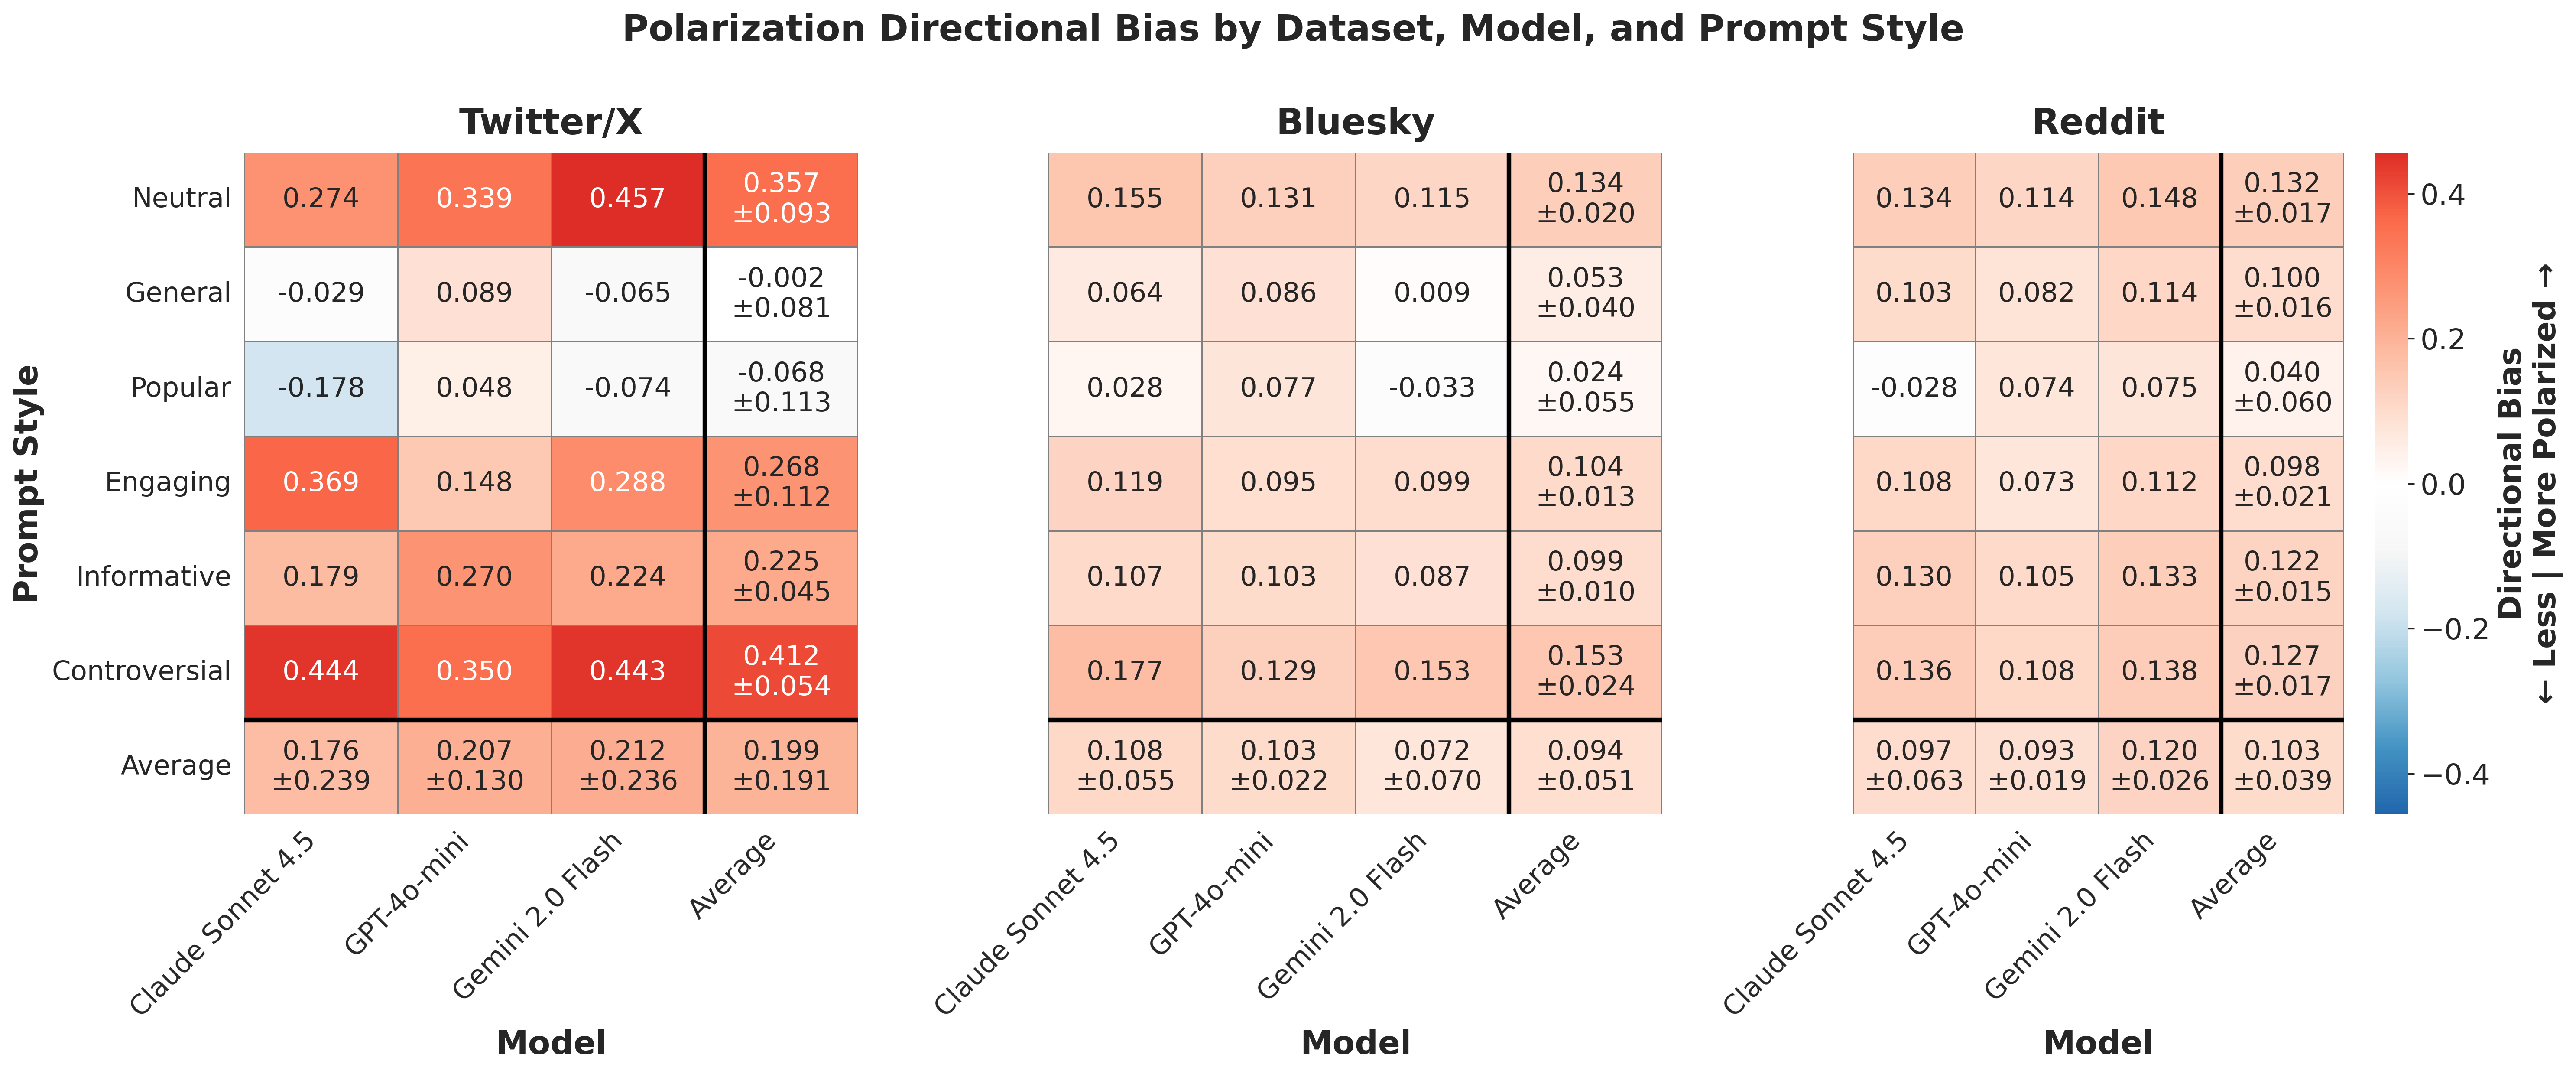

Source data for this figure (header and first rows):
dataset, provider, prompt_style, mean_bias, std_bias, provider_label
bluesky, anthropic, controversial, 0.177, , Claude Sonnet 4.5
bluesky, anthropic, engaging, 0.1189, , Claude Sonnet 4.5
bluesky, anthropic, general, 0.06404, , Claude Sonnet 4.5
bluesky, anthropic, informative, 0.1067, , Claude Sonnet 4.5
bluesky, anthropic, neutral, 0.155, , Claude Sonnet 4.5
bluesky, anthropic, popular, 0.02837, , Claude Sonnet 4.5
bluesky, gemini, controversial, 0.1531, , Gemini 2.0 Flash
bluesky, gemini, engaging, 0.09918, , Gemini 2.0 Flash
bluesky, gemini, general, 0.008644, , Gemini 2.0 Flash
bluesky, gemini, informative, 0.08689, , Gemini 2.0 Flash
bluesky, gemini, neutral, 0.1154, , Gemini 2.0 Flash
bluesky, gemini, popular, -0.03297, , Gemini 2.0 Flash
bluesky, openai, controversial, 0.1292, , GPT-4o-mini
bluesky, openai, engaging, 0.09465, , GPT-4o-mini
bluesky, openai, general, 0.08636, , GPT-4o-mini
bluesky, openai, informative, 0.1025, , GPT-4o-mini
bluesky, openai, neutral, 0.1306, , GPT-4o-mini
bluesky, openai, popular, 0.07675, , GPT-4o-mini
reddit, anthropic, controversial, 0.1364, , Claude Sonnet 4.5
reddit, anthropic, engaging, 0.1079, , Claude Sonnet 4.5
reddit, anthropic, general, 0.1034, , Claude Sonnet 4.5
reddit, anthropic, informative, 0.1295, , Claude Sonnet 4.5
reddit, anthropic, neutral, 0.1341, , Claude Sonnet 4.5
reddit, anthropic, popular, -0.02846, , Claude Sonnet 4.5
reddit, gemini, controversial, 0.1377, , Gemini 2.0 Flash
reddit, gemini, engaging, 0.1117, , Gemini 2.0 Flash
reddit, gemini, general, 0.1138, , Gemini 2.0 Flash
reddit, gemini, informative, 0.1325, , Gemini 2.0 Flash
reddit, gemini, neutral, 0.1482, , Gemini 2.0 Flash
reddit, gemini, popular, 0.0753, , Gemini 2.0 Flash
reddit, openai, controversial, 0.1082, , GPT-4o-mini
reddit, openai, engaging, 0.07295, , GPT-4o-mini
reddit, openai, general, 0.08164, , GPT-4o-mini
reddit, openai, informative, 0.1048, , GPT-4o-mini
reddit, openai, neutral, 0.1143, , GPT-4o-mini
reddit, openai, popular, 0.07396, , GPT-4o-mini
twitter, anthropic, controversial, 0.4441, , Claude Sonnet 4.5
twitter, anthropic, engaging, 0.3688, , Claude Sonnet 4.5
twitter, anthropic, general, -0.02931, , Claude Sonnet 4.5
twitter, anthropic, informative, 0.1795, , Claude Sonnet 4.5
twitter, anthropic, neutral, 0.2741, , Claude Sonnet 4.5
twitter, anthropic, popular, -0.1784, , Claude Sonnet 4.5
twitter, gemini, controversial, 0.4427, , Gemini 2.0 Flash
twitter, gemini, engaging, 0.2876, , Gemini 2.0 Flash
twitter, gemini, general, -0.06542, , Gemini 2.0 Flash
twitter, gemini, informative, 0.2242, , Gemini 2.0 Flash
twitter, gemini, neutral, 0.4568, , Gemini 2.0 Flash
twitter, gemini, popular, -0.07371, , Gemini 2.0 Flash
twitter, openai, controversial, 0.3503, , GPT-4o-mini
twitter, openai, engaging, 0.1483, , GPT-4o-mini
twitter, openai, general, 0.08887, , GPT-4o-mini
twitter, openai, informative, 0.2701, , GPT-4o-mini
twitter, openai, neutral, 0.3393, , GPT-4o-mini
twitter, openai, popular, 0.04764, , GPT-4o-mini
